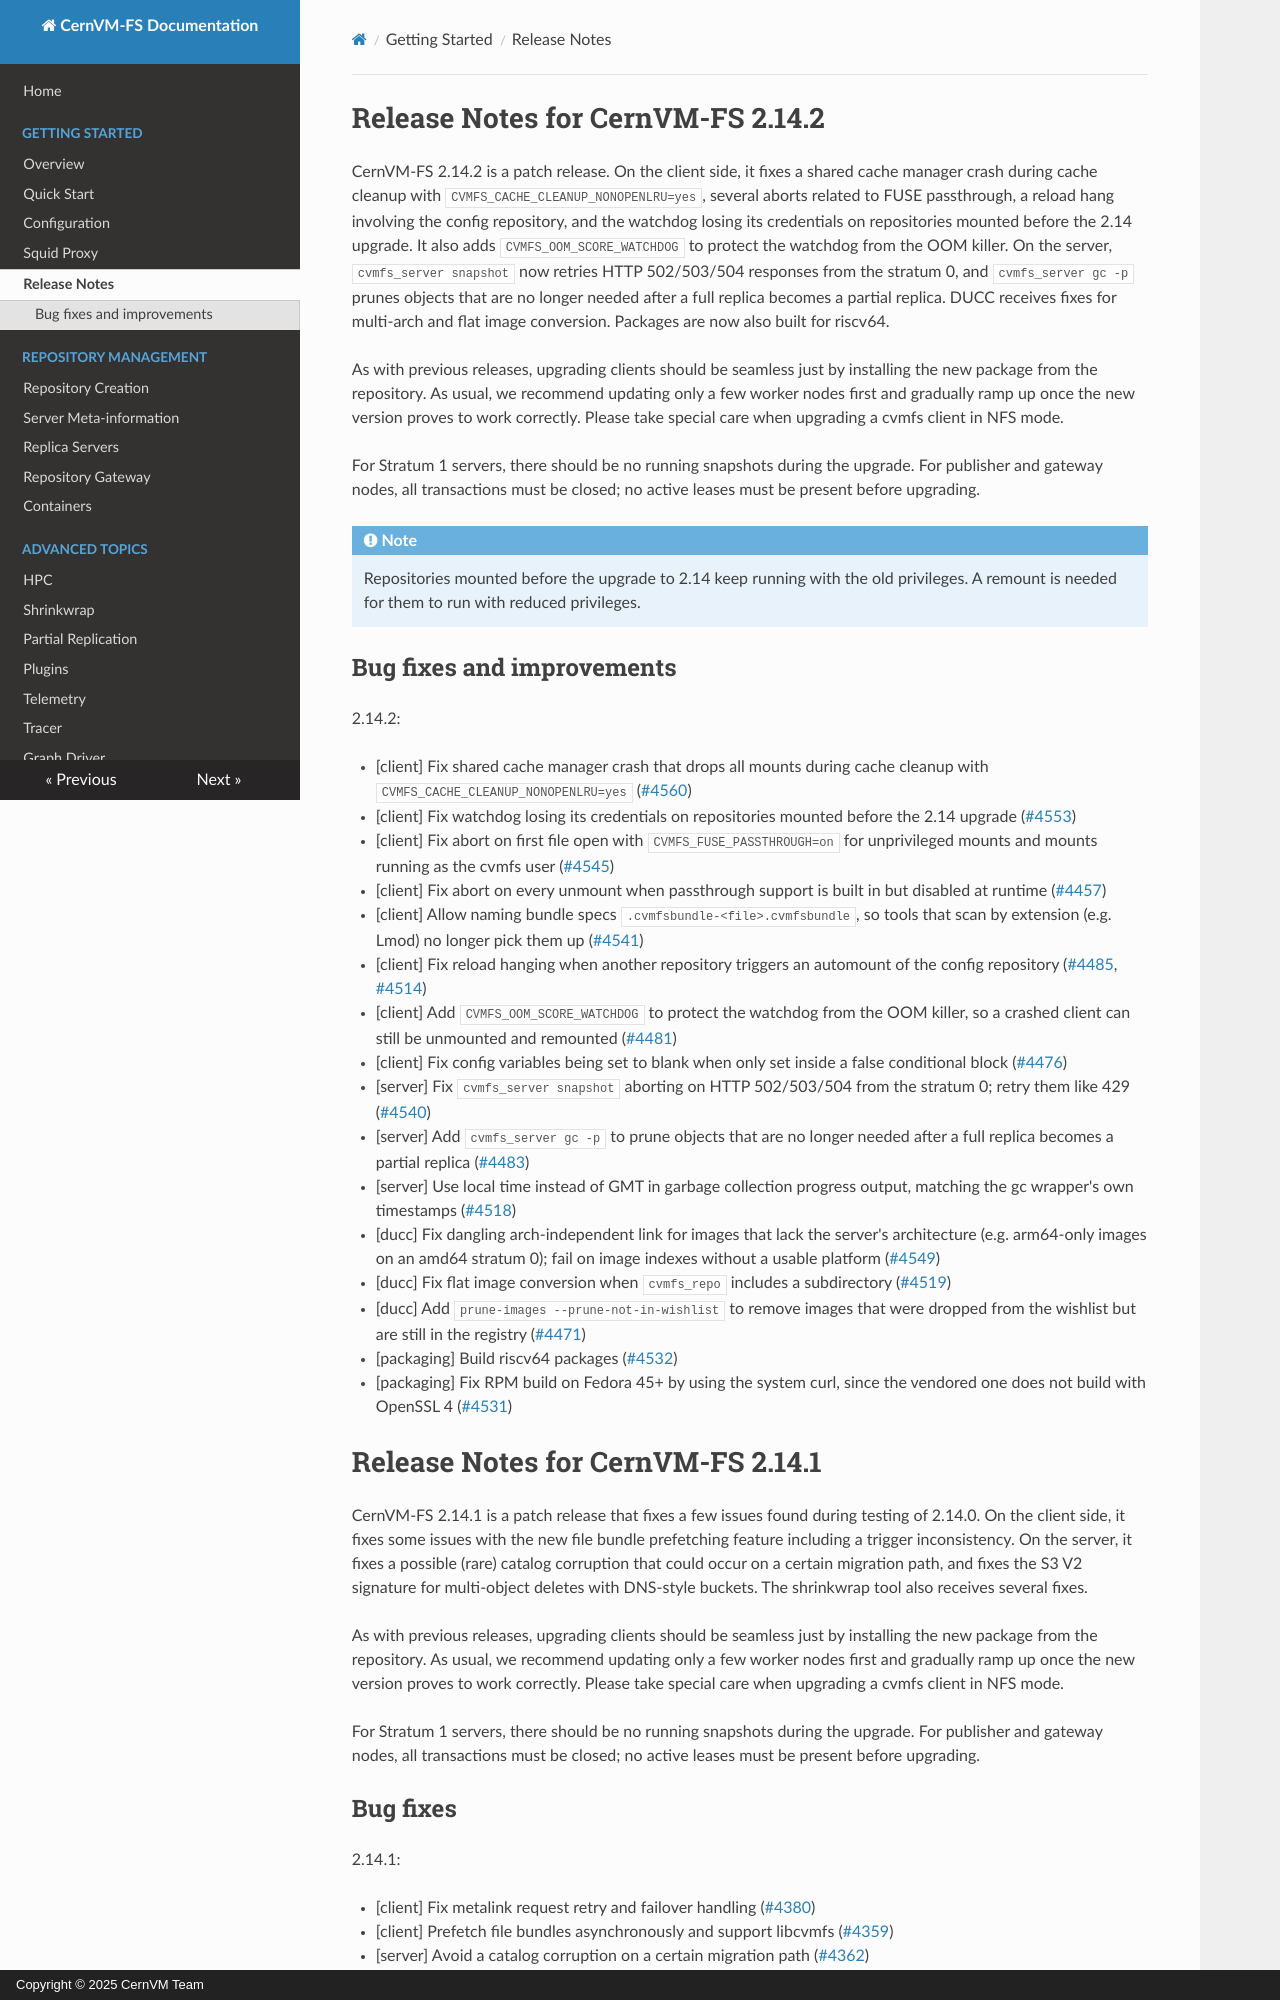

repository: cvmfs/doc-cvmfs · page: cpt-releasenotes/index.html · generator: mkdocs · copyright: Copyright © 2025 CernVM Team

# Release Notes for CernVM-FS 2.14.2

CernVM-FS 2.14.2 is a patch release. On the client side, it fixes a
shared cache manager crash during cache cleanup with
`CVMFS_CACHE_CLEANUP_NONOPENLRU=yes`, several aborts related to FUSE
passthrough, a reload hang involving the config repository, and the
watchdog losing its credentials on repositories mounted before the 2.14
upgrade. It also adds `CVMFS_OOM_SCORE_WATCHDOG` to protect the watchdog
from the OOM killer. On the server, `cvmfs_server snapshot` now retries
HTTP 502/503/504 responses from the stratum 0, and `cvmfs_server gc -p`
prunes objects that are no longer needed after a full replica becomes a
partial replica. DUCC receives fixes for multi-arch and flat image
conversion. Packages are now also built for riscv64.

As with previous releases, upgrading clients should be seamless just by
installing the new package from the repository. As usual, we recommend
updating only a few worker nodes first and gradually ramp up once the
new version proves to work correctly. Please take special care when
upgrading a cvmfs client in NFS mode.

For Stratum 1 servers, there should be no running snapshots during the
upgrade. For publisher and gateway nodes, all transactions must be
closed; no active leases must be present before upgrading.

!!! note

    Repositories mounted before the upgrade to 2.14 keep running with
    the old privileges. A remount is needed for them to run with reduced
    privileges.

## Bug fixes and improvements

2.14.2:

-   [client] Fix shared cache manager crash that drops all mounts during
    cache cleanup with `CVMFS_CACHE_CLEANUP_NONOPENLRU=yes`
    ([#4560](https://github.com/cvmfs/cvmfs/issues/4560))
-   [client] Fix watchdog losing its credentials on repositories mounted
    before the 2.14 upgrade
    ([#4553](https://github.com/cvmfs/cvmfs/issues/4553))
-   [client] Fix abort on first file open with `CVMFS_FUSE_PASSTHROUGH=on`
    for unprivileged mounts and mounts running as the cvmfs user
    ([#4545](https://github.com/cvmfs/cvmfs/issues/4545))
-   [client] Fix abort on every unmount when passthrough support is built
    in but disabled at runtime
    ([#4457](https://github.com/cvmfs/cvmfs/issues/4457))
-   [client] Allow naming bundle specs `.cvmfsbundle-<file>.cvmfsbundle`,
    so tools that scan by extension (e.g. Lmod) no longer pick them up
    ([#4541](https://github.com/cvmfs/cvmfs/issues/4541))
-   [client] Fix reload hanging when another repository triggers an
    automount of the config repository
    ([#4485](https://github.com/cvmfs/cvmfs/issues/4485),
    [#4514](https://github.com/cvmfs/cvmfs/issues/4514))
-   [client] Add `CVMFS_OOM_SCORE_WATCHDOG` to protect the watchdog from
    the OOM killer, so a crashed client can still be unmounted and
    remounted ([#4481](https://github.com/cvmfs/cvmfs/issues/4481))
-   [client] Fix config variables being set to blank when only set inside
    a false conditional block
    ([#4476](https://github.com/cvmfs/cvmfs/issues/4476))
-   [server] Fix `cvmfs_server snapshot` aborting on HTTP 502/503/504 from
    the stratum 0; retry them like 429
    ([#4540](https://github.com/cvmfs/cvmfs/issues/4540))
-   [server] Add `cvmfs_server gc -p` to prune objects that are no longer
    needed after a full replica becomes a partial replica
    ([#4483](https://github.com/cvmfs/cvmfs/issues/4483))
-   [server] Use local time instead of GMT in garbage collection progress
    output, matching the gc wrapper's own timestamps
    ([#4518](https://github.com/cvmfs/cvmfs/issues/4518))
-   [ducc] Fix dangling arch-independent link for images that lack the
    server's architecture (e.g. arm64-only images on an amd64 stratum 0);
    fail on image indexes without a usable platform
    ([#4549](https://github.com/cvmfs/cvmfs/issues/4549))
-   [ducc] Fix flat image conversion when `cvmfs_repo` includes a
    subdirectory ([#4519](https://github.com/cvmfs/cvmfs/issues/4519))
-   [ducc] Add `prune-images --prune-not-in-wishlist` to remove images
    that were dropped from the wishlist but are still in the registry
    ([#4471](https://github.com/cvmfs/cvmfs/issues/4471))
-   [packaging] Build riscv64 packages
    ([#4532](https://github.com/cvmfs/cvmfs/issues/4532))
-   [packaging] Fix RPM build on Fedora 45+ by using the system curl,
    since the vendored one does not build with OpenSSL 4
    ([#4531](https://github.com/cvmfs/cvmfs/issues/4531))

# Release Notes for CernVM-FS 2.14.1

CernVM-FS 2.14.1 is a patch release that fixes a few issues found
during testing of 2.14.0. On the client side, it fixes 
some issues with the new file bundle prefetching feature
including a trigger inconsistency.
On the server, it
fixes a possible (rare)  catalog corruption that could occur on a certain migration
path, and fixes the S3 V2 signature for multi-object deletes with
DNS-style buckets. The shrinkwrap tool also receives several fixes.

As with previous releases, upgrading clients should be seamless just by
installing the new package from the repository. As usual, we recommend
updating only a few worker nodes first and gradually ramp up once the
new version proves to work correctly. Please take special care when
upgrading a cvmfs client in NFS mode.

For Stratum 1 servers, there should be no running snapshots during the
upgrade. For publisher and gateway nodes, all transactions must be
closed; no active leases must be present before upgrading.
